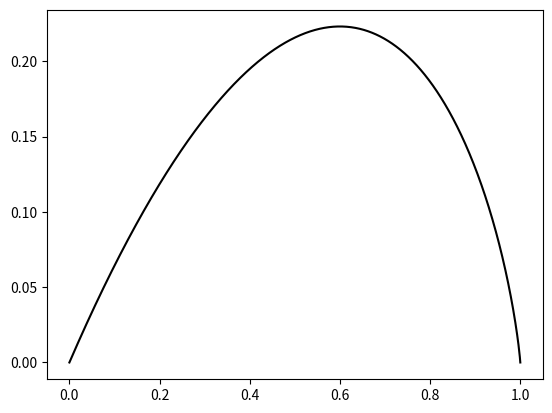

Recreate this plot in Python.
import numpy as np
import matplotlib.pyplot as plt

# The "two balls in a bag" example
# Hypotheses BB, BW
# Data B, W

# Conditional prior
P_D_given_H = np.array([[0.0, 0.5], [1.0, 0.5]])

# Compute mutual information as a function
# of the one free unknown, P(BB).
def mutual_information(P_BB):
    P_BW = 1.0 - P_BB
    P_H = np.array([[P_BB, P_BW], [P_BB, P_BW]])
    P_joint = P_H*P_D_given_H
    P_D = np.array([P_joint.sum(axis=1), P_joint.sum(axis=1)]).T

    return np.sum(P_joint*np.log(1E-300 + P_joint/(P_D*P_H + 1E-300)))


P_BB = np.linspace(0.0, 1.0, 1001)
I = np.empty(len(P_BB))

for i in range(0, len(P_BB)):
    I[i] = mutual_information(P_BB[i])

plt.plot(P_BB, I, "k")
plt.show()


# Reference prior is (0.6, 0.4)
# Entropic prior is  (1/3, 2/3)
# Jeffreys Prior is undefined (discrete space) <- screw that
# 
